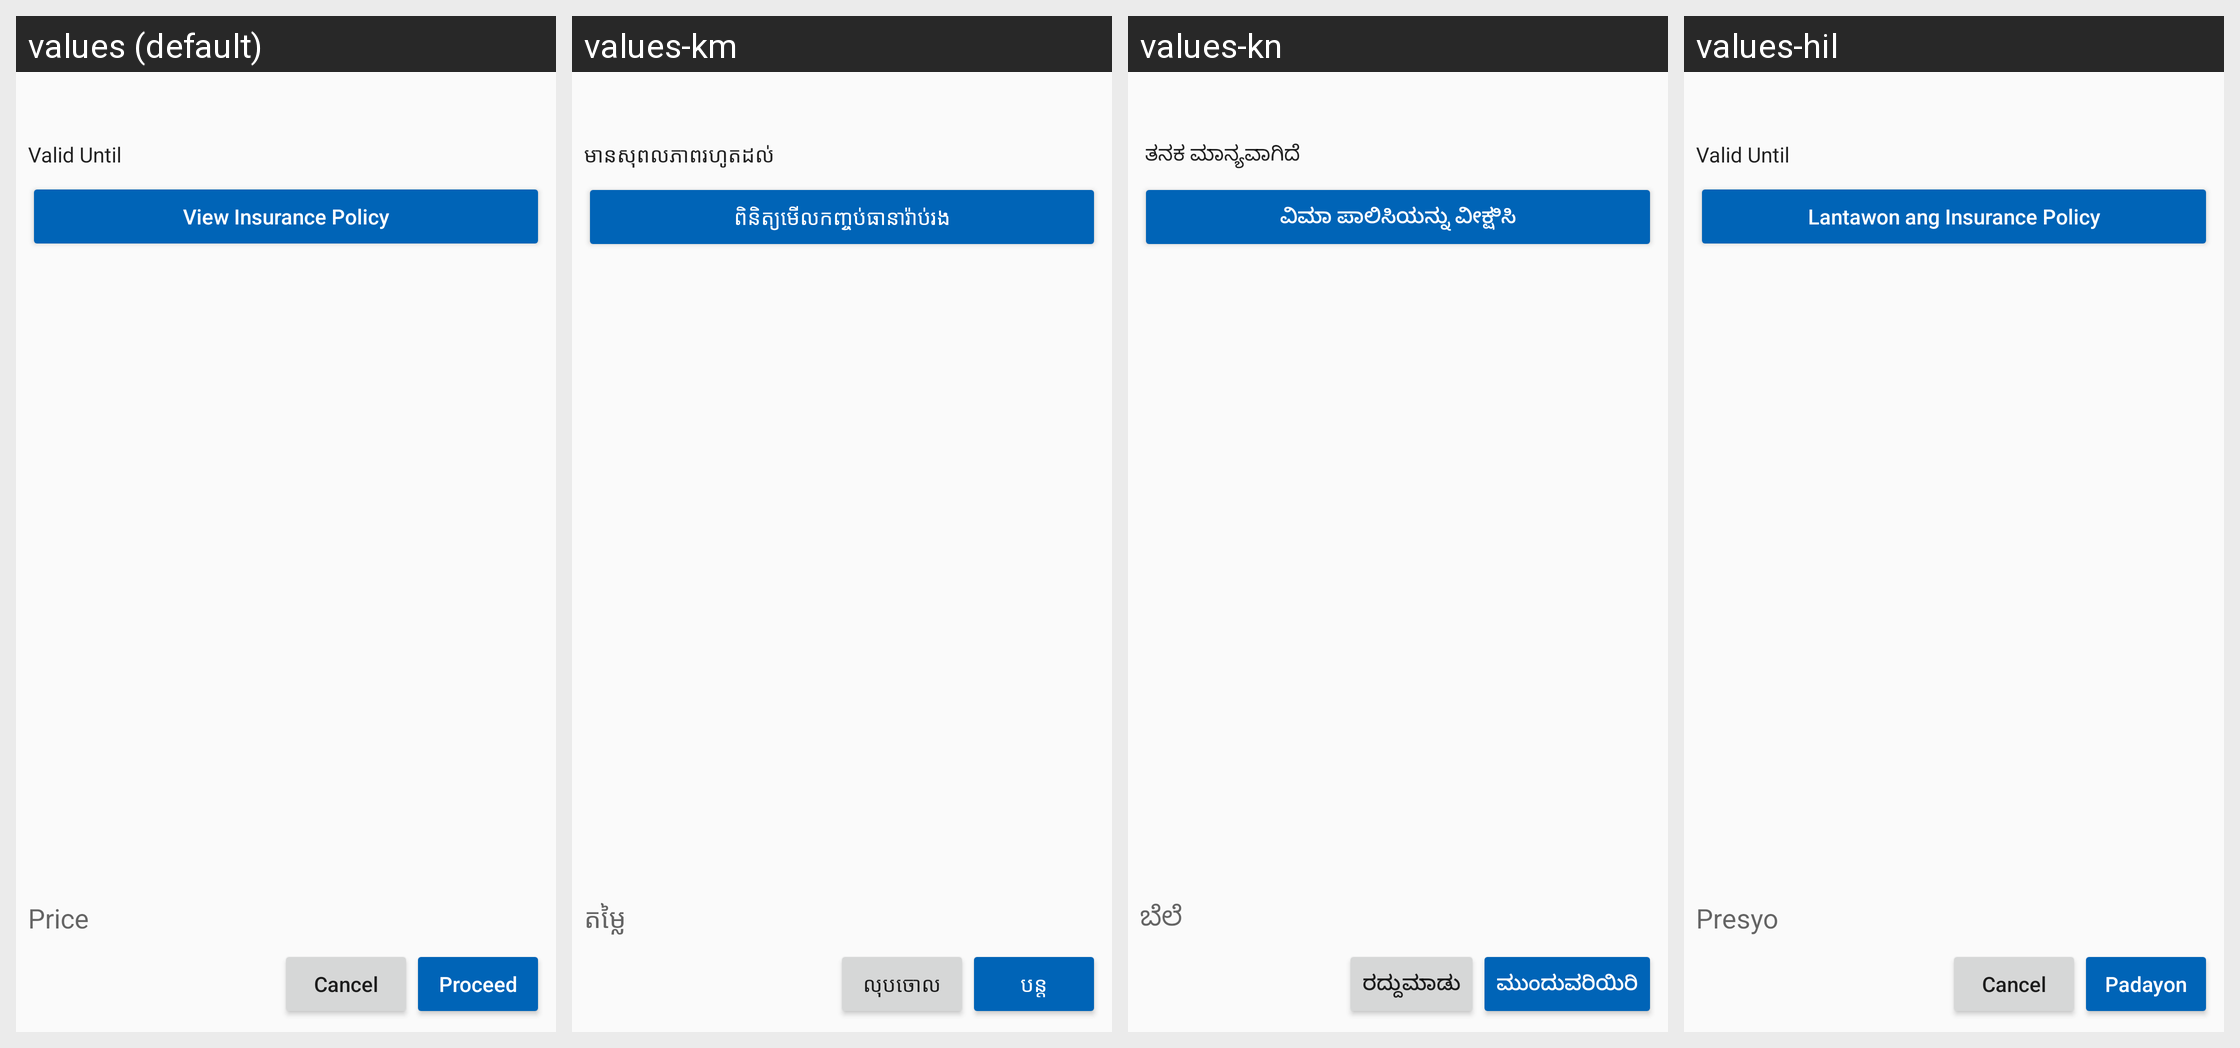

Strings drawn on this Android screen and how each of the app's shown locales translates them:
Android screen res/layout/fragment_insurance_plan_details.xml rendered under 4 locales, left to right: values (default), values-km, values-kn, values-hil. Device: Nexus 5 (rendered at 1080×1920; each locale shown at half size, 540×960, under a caption strip naming it); theme AppTheme.NoActionBar.
Strings drawn on this screen, with the default value and each locale's value (text and hints the layout hard-codes, and strings that could not be matched under every locale, appear in the picture but are not listed):

valid_until
  values: Valid Until
  values-km: មាន​សុពលភាព​រហូតដល់
  values-kn:  ತನಕ ಮಾನ್ಯವಾಗಿದೆ
  values-hil: Valid Until

view_insurance_policy
  values: View Insurance Policy
  values-km: ពិនិត្យមើលកញ្ចប់ធានារ៉ាប់រង
  values-kn: ವಿಮಾ ಪಾಲಿಸಿಯನ್ನು ವೀಕ್ಷಿಸಿ
  values-hil: Lantawon ang Insurance Policy

price
  values: Price
  values-km: តម្លៃ
  values-kn: ಬೆಲೆ
  values-hil: Presyo

cancel
  values: Cancel
  values-km: លុបចោល
  values-kn: ರದ್ದುಮಾಡು
  values-hil: Cancel

proceed
  values: Proceed
  values-km: បន្ត
  values-kn: ಮುಂದುವರಿಯಿರಿ
  values-hil: Padayon
